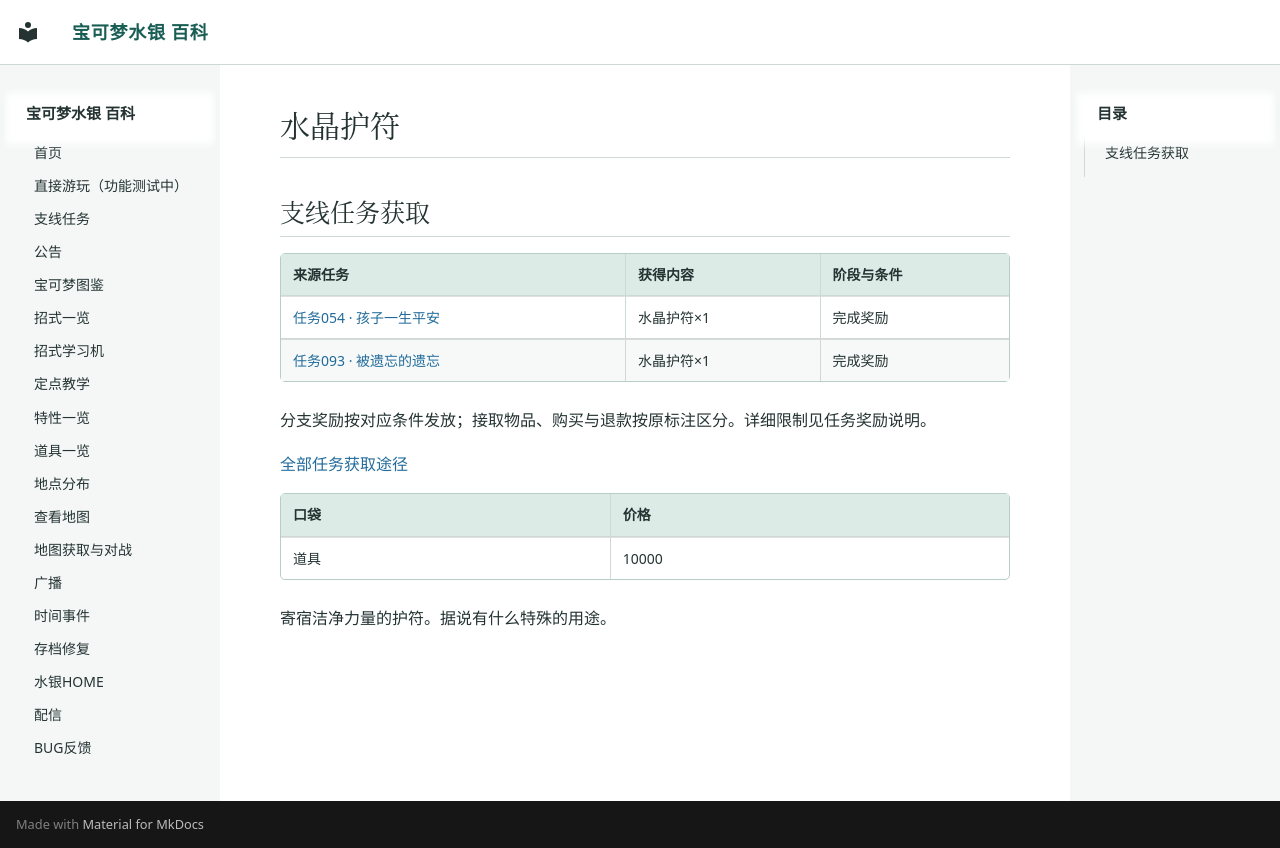

repository: Sum-Light/azoth-wiki · page: items/0743_水晶护符/index.html · generator: mkdocs

# 水晶护符

<!-- sidequest-acquisition:start -->

## 支线任务获取 {#sidequest-acquisition}

| 来源任务 | 获得内容 | 阶段与条件 |
|---|---|---|
| [任务054 · 孩子一生平安](../sidequests/054.md#rewards) | 水晶护符×1 | 完成奖励 |
| [任务093 · 被遗忘的遗忘](../sidequests/093.md#rewards) | 水晶护符×1 | 完成奖励 |

分支奖励按对应条件发放；接取物品、购买与退款按原标注区分。详细限制见任务奖励说明。

[全部任务获取途径](../sidequests/rewards.md#items-743)

<!-- sidequest-acquisition:end -->

| 口袋 | 价格 |
|---|---|
| 道具 | 10000 |

寄宿洁净力量的护符。据说有什么特殊的用途。
